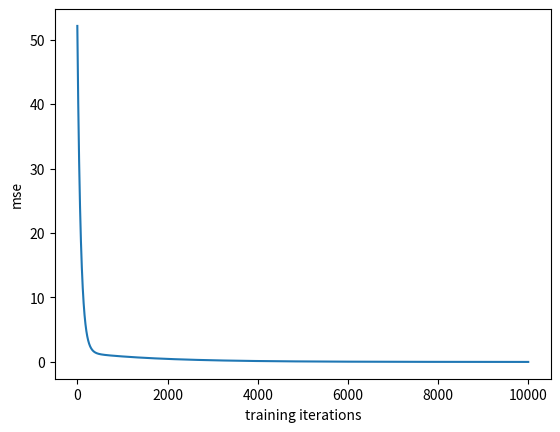

Recreate this plot in Python.
# A neural network which approximates linear function y = 2x + 3.
# The network has 1 layer with 1 node, which has 1 input (and a bias).
# As there is no activation effectively this node is a linear function.
# After +/- 10.000 iterations W should be close to 2 and B should be close to 3.

import matplotlib.pyplot as plt
import numpy as np

np.set_printoptions(formatter={"float": "{: 0.3f}".format}, linewidth=np.inf)
np.random.seed(1)

X = np.array([[0], [1], [2], [3], [4]])  # input
Y = 2 * X + 3  # output: y = 2x + 3

W = np.random.normal(scale=0.1, size=(1, 1))  # layer: 1 node with 1 input
B = np.random.normal(scale=0.1, size=(1, 1))  # bias: for 1 node (by definition 1 bias)

learning_rate = 0.001
iterations = 10000
error = []

print("initial:", "W =", W, "B =", B)

m = X.shape[0]

for _ in range(iterations):
    a = W.dot(X.T) + B  # forward pass
    da = a - Y.T  # back propagation
    dz = da
    dw = dz.dot(X) / m
    db = np.sum(dz, axis=1, keepdims=True) / m

    W -= learning_rate * dw
    B -= learning_rate * db

    error.append(np.average(da ** 2))

print("result :", "W =", W, "B =", B)

plt.plot(range(iterations), error)
plt.xlabel("training iterations")
plt.ylabel("mse")
plt.show()
